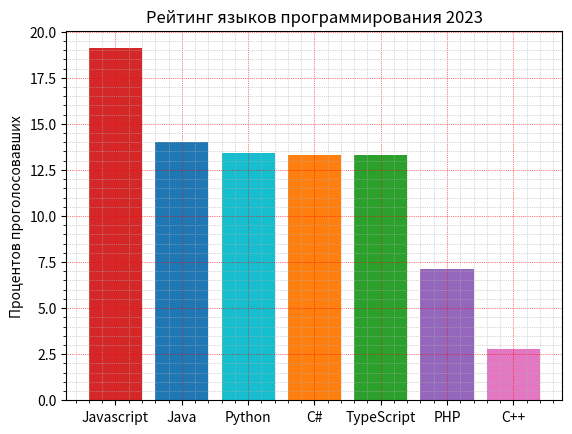

Reproduce this figure in Python.
import matplotlib.pyplot as plt
import numpy as np


# region Task 1
def visualize_temp_per_week():
    y = [25, 28, 30, 27, 22, 24, 26]
    x = np.arange(1, 8)

    plt.xlabel("День недели")
    plt.ylabel("Градусов цельсия")

    plt.xticks(ticks=x, labels=["Mon", "Tue", "Wed", "Thu", "Fri", "Sat", "Sun"])

    plt.plot(x, y)

    plt.show()


# endregion


# region Task 2
def visualize_interest():
    fig, ax = plt.subplots(figsize=(10, 7), subplot_kw=dict(aspect="equal"))
    # Creating dataset
    genres = ["Рок", "Поп", "Хип-Хоп", "Электронная", "Классическая"]

    data = [30, 20, 15, 10, 25]

    wedges, texts = ax.pie(data, wedgeprops=dict(width=0.5), startangle=-40)

    bbox_props = dict(boxstyle="square,pad=0.3", fc="w", ec="k", lw=0.72)
    kw = dict(arrowprops=dict(arrowstyle="-"), bbox=bbox_props, zorder=0, va="center")

    for i, p in enumerate(wedges):
        ang = (p.theta2 - p.theta1) / 2.0 + p.theta1
        y = np.sin(np.deg2rad(ang))
        x = np.cos(np.deg2rad(ang))
        horizontalalignment = {-1: "right", 1: "left"}[int(np.sign(x))]
        connectionstyle = f"angle,angleA=0,angleB={ang}"
        kw["arrowprops"].update({"connectionstyle": connectionstyle})
        ax.annotate(
            genres[i],
            xy=(x, y),
            xytext=(1.35 * np.sign(x), 1.4 * y),
            horizontalalignment=horizontalalignment,
            **kw,
        )

    ax.set_title("Музыкальные предпочтения одногрупников", loc="right")
    plt.show()

    # # Creating plot
    # plt.pie(data, labels=genres)
    #
    # # show plot
    # plt.show()


# endregion


# region Task 3
def visualize_match_results():
    species = (
        "Матч 1",
        "Матч 2",
        "Матч 3",
        "Матч 4",
        "Матч 5",
    )
    weight_counts = {
        "Забито": np.array([2, 3, 1, 4, 2]),
        "Пропущено": np.array([1, 2, 0, 3, 1]),
    }
    width = 0.5

    fig, ax = plt.subplots()
    bottom = np.zeros(5)

    for boolean, weight_count in weight_counts.items():
        p = ax.bar(species, weight_count, width, label=boolean, bottom=bottom)
        bottom += weight_count

    ax.bar_label(p, label_type="center")

    ax.set_title("Результаты матчей вашей любимой команды за последний сезон.")
    ax.legend(loc="upper right")

    plt.show()


# endregion


# region Task 4
def visualize_fruits_sales():
    # Example data
    fruits = ("Яблоки", "Груши", "Бананы", "Апельсины", "Персики")
    sales = np.array([100, 85, 70, 60, 45])

    fig, ax = plt.subplots(figsize=(10, 7))

    hbars = ax.barh(sales, width=sales, align="center")
    ax.set_yticks(sales, labels=fruits)
    ax.invert_yaxis()  # labels read top-to-bottom
    ax.set_xlabel("Продажи")
    ax.set_title("Продажи фруктов за последний месяц")

    plt.show()


# endregion


# region Task 5
def visualize_line():
    x = np.arange(0, 50)
    y = x * 3

    plt.legend()
    plt.grid()
    plt.plot(x, y)
    plt.show()


# endregion


# region Task 6
def visualize_graph():
    x = [10, 20, 30]
    y1 = [20, 40, 10]

    y2 = [40, 10, 30]

    plt.grid()
    plt.plot(x, y1, label="Синия линия")
    plt.plot(x, y2, label="Оранжевая линия")
    plt.legend()
    plt.show()


# endregion


# region Task 7
def visualize_visit_site_data():
    siteA = np.array([50, 60, 70, 80, 90])
    siteB = np.array([40, 55, 75, 85, 95])

    days = np.arange(1, 6)

    fig, axes = plt.subplots(1, 2)
    ax1 = axes[0]
    ax2 = axes[1]

    ax1.set(title="siteA")
    ax2.set(title="siteB")

    ax1.plot(days, siteA)
    ax2.plot(days, siteB)

    plt.show()


# endregion


# region Task 8
def visualize_popularity_of_programming_languages():
    fig, ax = plt.subplots()

    fruits = [
        "Javascript",
        "Java",
        "Python",
        "C#",
        "TypeScript",
        "PHP",
        "C++"
    ]
    percentage = [19.1, 14, 13.4, 13.3, 13.3, 7.1, 2.8]
    bar_colors = ["tab:red", "tab:blue", "tab:cyan", "tab:orange", "tab:green", "tab:purple", "tab:pink"]

    ax.bar(fruits, percentage, color=bar_colors)

    plt.minorticks_on()
    plt.grid(visible=True, which='major', color='r', linestyle=':', linewidth=0.5)
    plt.grid(visible=True, which='minor', linestyle=':', linewidth=0.5)

    ax.set_ylabel("Процентов проголосовавших")
    ax.set_title("Рейтинг языков программирования 2023")
    plt.show()


visualize_popularity_of_programming_languages()


# endregion


# region Task 9
def visualize_beautiful_stripes():
    fig, ax = plt.subplots()
    x = [i for i in range(10)]
    y = [i for i in range(3)]



# endregion


# region Task 10
def visualize_random_distribution():
    np.random.seed(42)
    x = np.random.uniform(-1, 1, 100)
    y = np.random.uniform(-1, 1, 100)
    plt.scatter(x, y)
    plt.show()

# visualize_random_distribution()
# endregion
